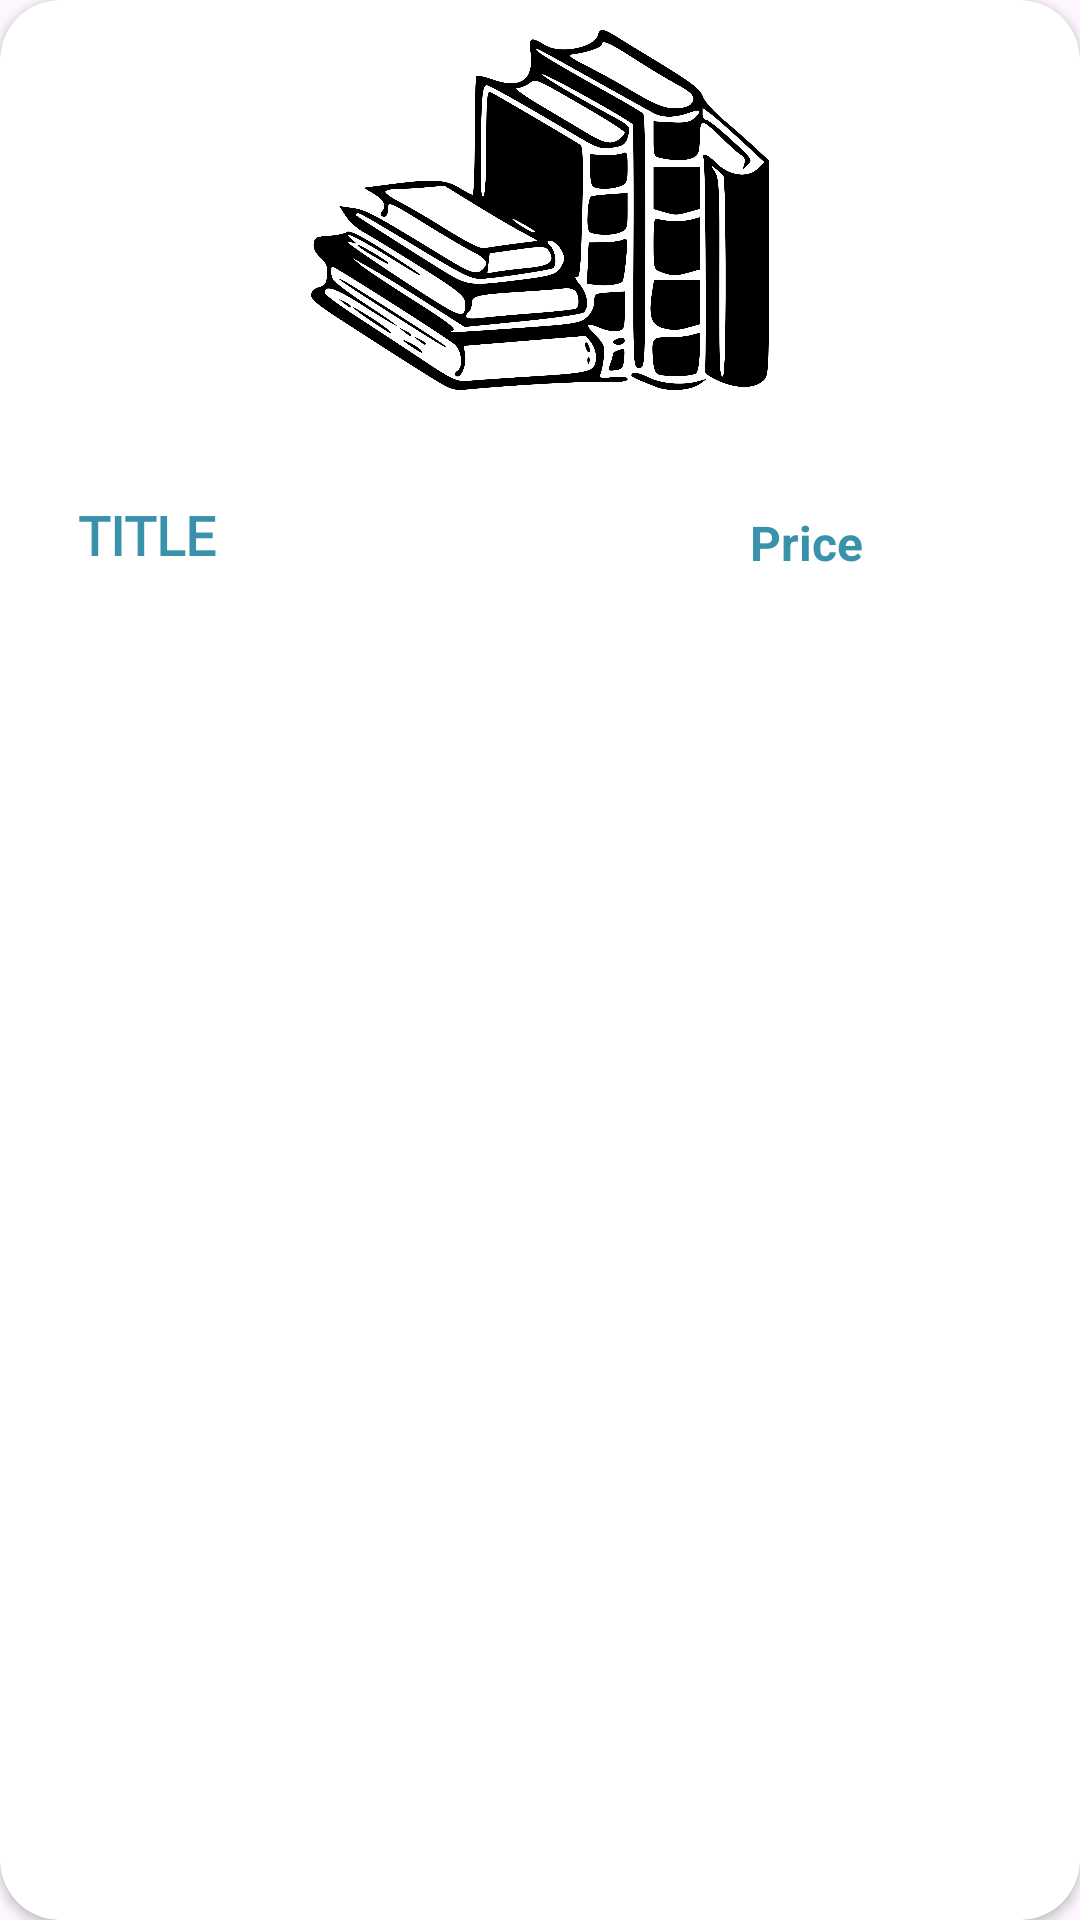

Layout XML and referenced resources for this Android screen:
<!-- AndroidManifest.xml: application theme Theme.MainProject -->
<!-- res/layout/buyview.xml -->
<?xml version="1.0" encoding="utf-8"?>
<androidx.cardview.widget.CardView xmlns:android="http://schemas.android.com/apk/res/android"
    xmlns:tools="http://schemas.android.com/tools"
    android:layout_width="match_parent"
    android:layout_height="wrap_content"
    xmlns:app="http://schemas.android.com/apk/res-auto"
    android:layout_marginStart="12dp"
    android:layout_marginEnd="12dp"
    android:id="@+id/rec2card"
    android:backgroundTint="@color/white"
    android:layout_marginHorizontal="10dp"
    android:layout_marginVertical="10dp"
    app:cardCornerRadius="20dp"
    android:elevation="10dp">

    <RelativeLayout
        android:layout_width="match_parent"
        android:layout_height="wrap_content"
        android:orientation="vertical">


        <LinearLayout
            android:layout_width="wrap_content"
            android:layout_height="wrap_content">

            <ImageView
                android:layout_width="match_parent"
                android:layout_height="140dp"
                android:id="@+id/rec2Image"
                android:padding="10dp"
                android:scaleType="centerInside"
                android:src="@drawable/books" />
        </LinearLayout>



        <TextView
            android:layout_width="120dp"
            android:layout_height="wrap_content"
            android:id="@+id/rec2Title"
            android:text="Title"
            android:textAllCaps="true"
            android:layout_below="@+id/rec2Image"
            android:textSize="18sp"
            android:textStyle="bold"
            android:fontFamily="@font/acme"
            android:textColor="@color/background"
            android:layout_marginTop="160dp"
            android:padding="6dp"
            android:layout_marginStart="20dp"
            tools:ignore="NotSibling" />


        <TextView
            android:layout_width="20dp"
            android:layout_height="10dp"
            android:id="@+id/recDesc"
            android:layout_below="@+id/rec2Title"
            android:textSize="11sp"
            android:textColor="@color/white"
            android:layout_marginStart="10dp"
            tools:ignore="NotSibling" />

        <TextView
            android:layout_width="20dp"
            android:layout_height="10dp"
            android:id="@+id/rec0price"
            android:layout_below="@+id/rec2Title"
            android:textSize="11sp"
            android:textColor="@color/white"
            android:layout_marginStart="60dp"
            tools:ignore="NotSibling" />


        <TextView
            android:layout_width="80dp"
            android:layout_height="wrap_content"
            android:id="@+id/SPrice"
            android:text="Price"
            android:textSize="16sp"
            android:textStyle="bold"
            android:padding="10dp"
            android:layout_toEndOf="@+id/rec2Title"
            android:layout_below="@+id/rec2Image"
            android:textColor="@color/background"
            android:layout_marginTop="160dp"
            android:layout_marginStart="100dp"
            android:layout_marginBottom="20dp"
            tools:ignore="NotSibling" />

    </RelativeLayout>


</androidx.cardview.widget.CardView>
<!-- resources referenced by this layout -->
<resources>
  <color name="background">#3992AA</color>
  <color name="white">#FFFFFFFF</color>
  <!-- drawable books: png bitmap (drawable, 127612 bytes) -->
  <style name="Theme.MainProject" parent="Base.Theme.MainProject" />
  <style name="Base.Theme.MainProject" parent="Theme.Material3.DayNight.NoActionBar">
          
          
      </style>
</resources>
